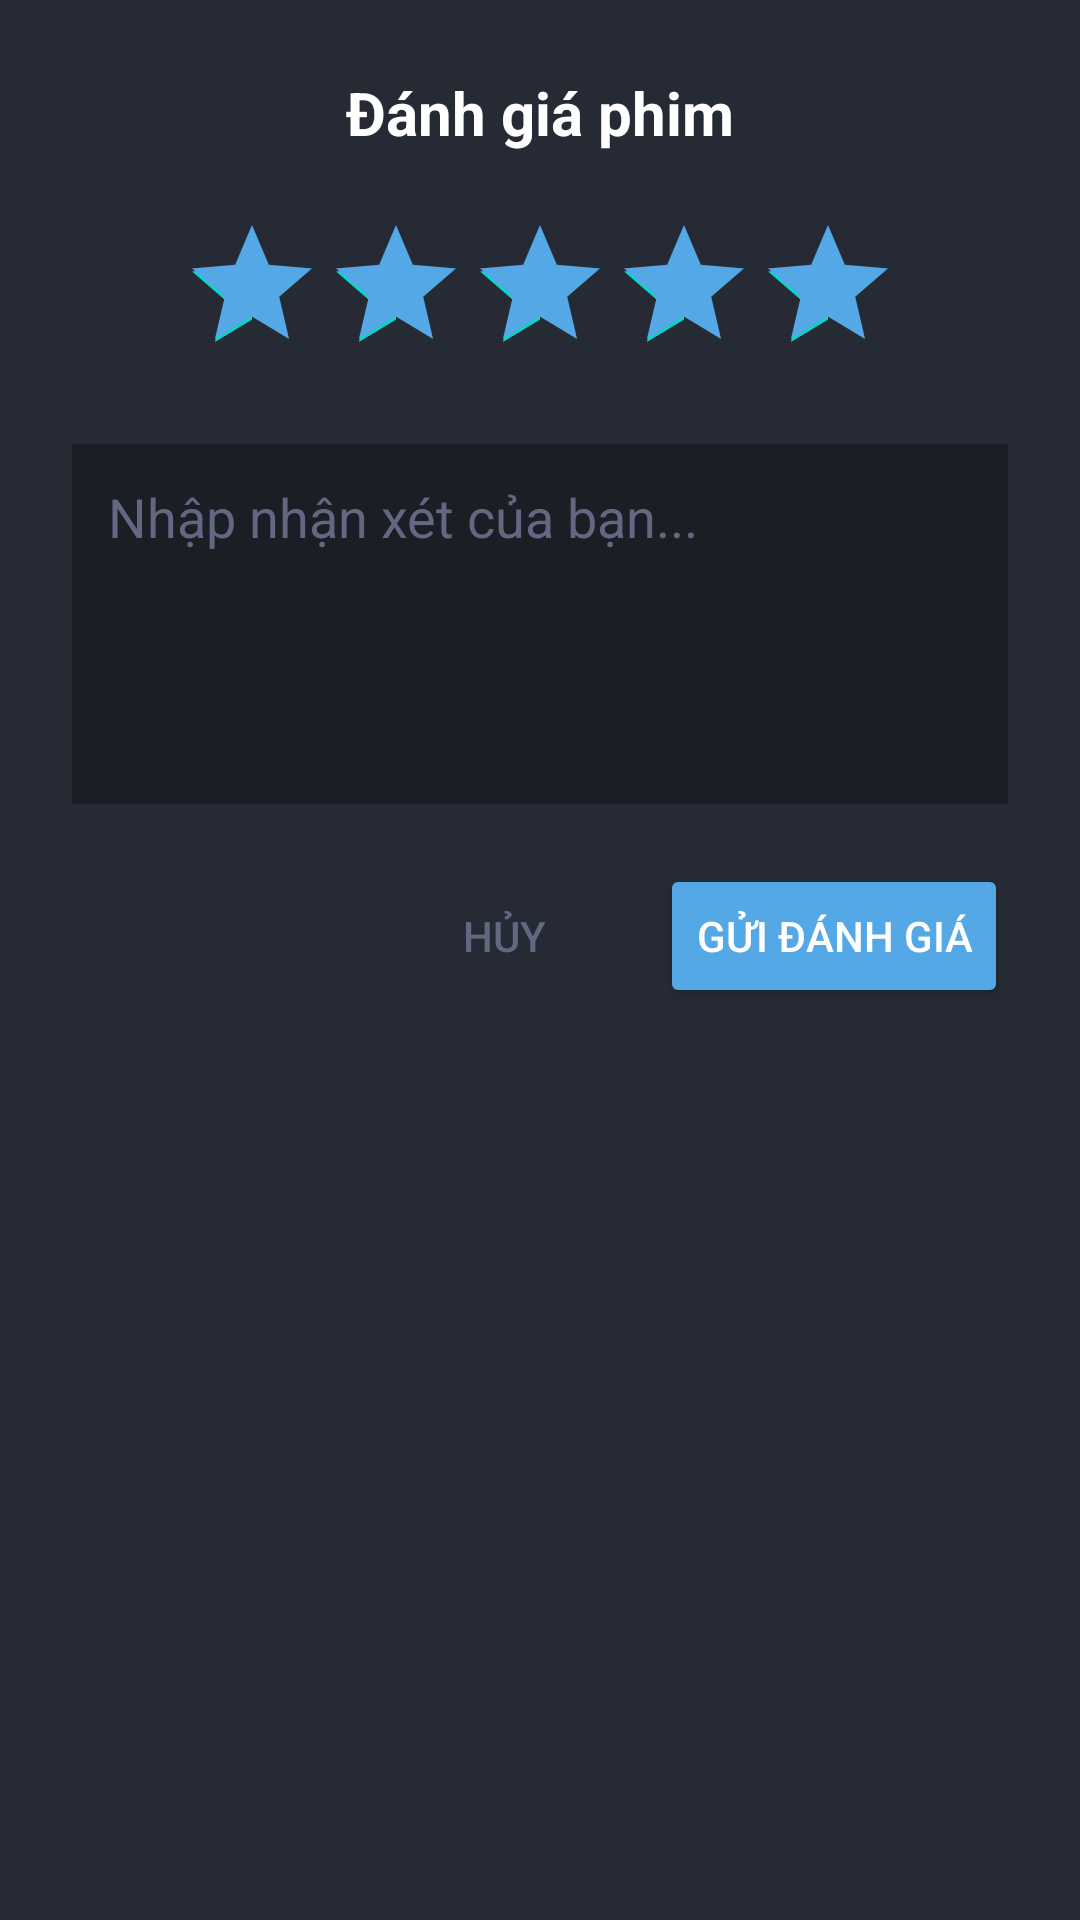

Write the Android layout XML for this screen, with the resource values it uses.
<!-- AndroidManifest.xml: application theme AppTheme -->
<!-- res/layout/dialog_add_review.xml -->
<?xml version="1.0" encoding="utf-8"?>
<LinearLayout xmlns:android="http://schemas.android.com/apk/res/android"
    android:layout_width="match_parent"
    android:layout_height="wrap_content"
    android:orientation="vertical"
    android:padding="24dp"
    android:background="@color/card_bg_color">

    <TextView
        android:layout_width="match_parent"
        android:layout_height="wrap_content"
        android:text="Đánh giá phim"
        android:textSize="20sp"
        android:textStyle="bold"
        android:textColor="@color/white"
        android:gravity="center"
        android:layout_marginBottom="20dp" />

    <RatingBar
        android:id="@+id/ratingBar"
        android:layout_width="wrap_content"
        android:layout_height="wrap_content"
        android:layout_gravity="center"
        android:numStars="5"
        android:rating="5"
        android:stepSize="0.5"
        android:progressTint="@color/light_blue"
        android:layout_marginBottom="20dp" />

    <EditText
        android:id="@+id/etComment"
        android:layout_width="match_parent"
        android:layout_height="120dp"
        android:hint="Nhập nhận xét của bạn..."
        android:textColorHint="@color/light_gray"
        android:textColor="@color/white"
        android:gravity="top|start"
        android:inputType="textMultiLine"
        android:maxLines="5"
        android:padding="12dp"
        android:background="@color/app_color_bg"
        android:layout_marginBottom="20dp" />

    <LinearLayout
        android:layout_width="match_parent"
        android:layout_height="wrap_content"
        android:orientation="horizontal"
        android:gravity="end">

        <Button
            android:id="@+id/btnCancel"
            android:layout_width="wrap_content"
            android:layout_height="wrap_content"
            android:text="Hủy"
            android:textColor="@color/light_gray"
            style="?android:attr/borderlessButtonStyle"
            android:layout_marginEnd="8dp" />

        <Button
            android:id="@+id/btnSubmit"
            android:layout_width="wrap_content"
            android:layout_height="wrap_content"
            android:text="Gửi đánh giá"
            android:textColor="@color/white"
            android:backgroundTint="@color/light_blue" />

    </LinearLayout>

</LinearLayout>
<!-- resources referenced by this layout -->
<resources>
  <color name="app_color_bg">#1B1E25</color>
  <color name="card_bg_color">#252A34</color>
  <color name="light_blue">#54A8E5</color>
  <color name="light_gray">#636882</color>
  <color name="white">#FFFFFFFF</color>
  <style name="AppTheme" parent="Theme.MaterialComponents.DayNight.NoActionBar">
          
          <item name="android:statusBarColor">@android:color/transparent</item>
          <item name="android:windowDrawsSystemBarBackgrounds">true</item>
  
          
          <item name="android:windowLightStatusBar">true</item>
      </style>
</resources>
